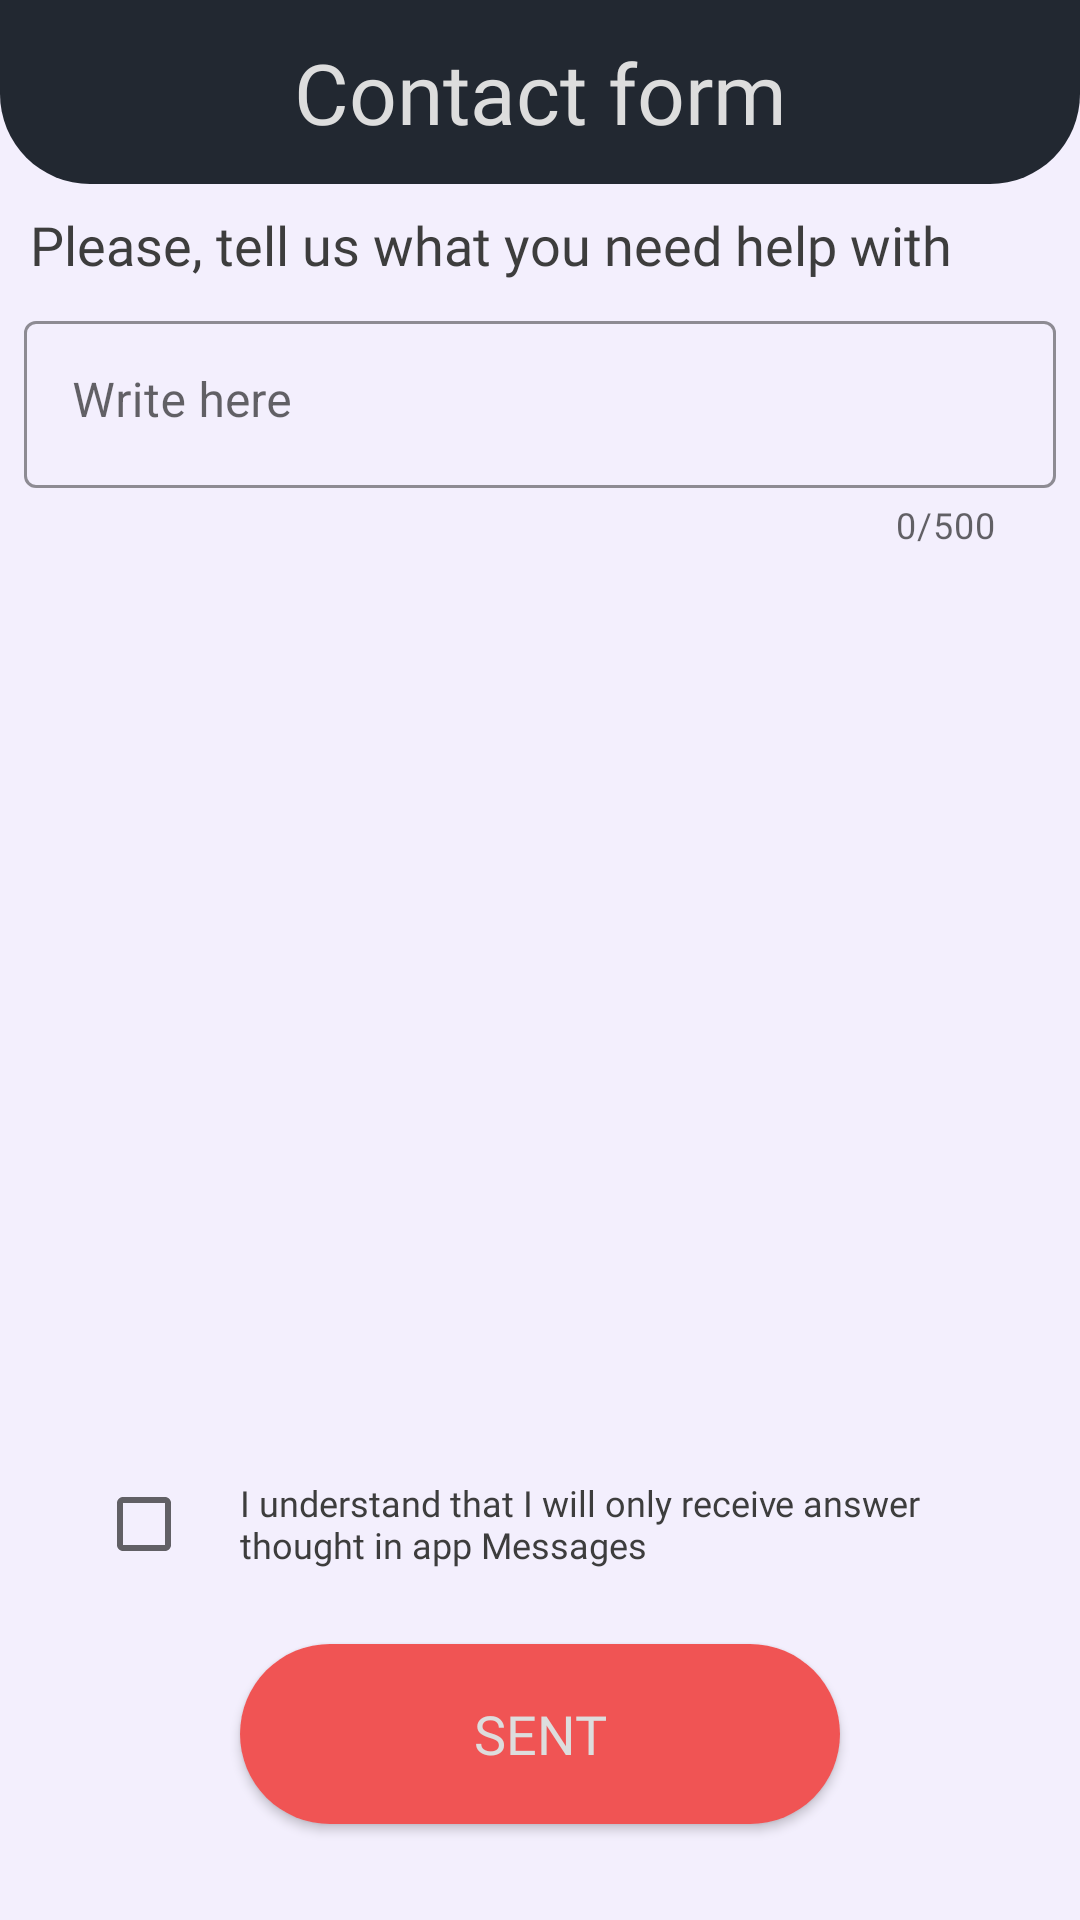

Reconstruct the res/layout file that produces this screen, plus the resources it refers to.
<!-- AndroidManifest.xml: application theme Theme.Xfp -->
<!-- res/layout/contact_support.xml -->
<?xml version="1.0" encoding="utf-8"?>
<androidx.constraintlayout.widget.ConstraintLayout xmlns:android="http://schemas.android.com/apk/res/android"
    xmlns:app="http://schemas.android.com/apk/res-auto"
    xmlns:tools="http://schemas.android.com/tools"
    android:layout_width="match_parent"
    android:layout_height="match_parent"
    android:background="@color/gray">

    <androidx.constraintlayout.widget.ConstraintLayout
        android:id="@+id/topBorder"
        android:layout_width="match_parent"
        android:layout_height="wrap_content"
        android:background="@drawable/bordertop"
        app:layout_constraintBottom_toTopOf="@+id/supportCon"
        app:layout_constraintEnd_toEndOf="parent"
        app:layout_constraintStart_toStartOf="parent"
        app:layout_constraintTop_toTopOf="parent">

        <TextView
            android:id="@+id/textView7"
            style="@style/topText"
            android:text="@string/contact_form"
            app:layout_constraintBottom_toBottomOf="parent"
            app:layout_constraintEnd_toEndOf="parent"
            app:layout_constraintStart_toStartOf="parent"
            app:layout_constraintTop_toTopOf="parent" />

    </androidx.constraintlayout.widget.ConstraintLayout>

    <androidx.constraintlayout.widget.ConstraintLayout
        android:id="@+id/supportCon"
        android:layout_width="match_parent"
        android:layout_height="0dp"
        android:layout_marginTop="8dp"
        app:layout_constraintBottom_toTopOf="@+id/policiesCon"
        app:layout_constraintEnd_toEndOf="parent"
        app:layout_constraintStart_toStartOf="parent"
        app:layout_constraintTop_toBottomOf="@+id/topBorder">

        <TextView
            android:id="@+id/textView35"
            android:layout_width="0dp"
            android:layout_height="wrap_content"
            android:layout_marginStart="10dp"
            android:layout_marginEnd="8dp"
            android:fontFamily="@font/chakra_petch_semibold"
            android:text="@string/tell_us_wrong"
            android:textColor="@color/text_gray"
            android:textSize="18sp"
            app:layout_constraintBottom_toTopOf="@+id/textInputLayoutF1"
            app:layout_constraintEnd_toEndOf="parent"
            app:layout_constraintStart_toStartOf="parent"
            app:layout_constraintTop_toTopOf="parent" />

        <com.google.android.material.textfield.TextInputLayout
            android:id="@+id/textInputLayoutF1"
            style="@style/Widget.MaterialComponents.TextInputLayout.OutlinedBox"
            android:layout_width="match_parent"
            android:layout_height="wrap_content"
            android:layout_marginStart="8dp"
            android:layout_marginTop="8dp"
            android:layout_marginEnd="8dp"
            android:hint="@string/write_here"
            app:boxStrokeColor="@color/dark_blue"
            app:counterEnabled="true"
            app:counterMaxLength="500"
            app:hintTextColor="@color/dark_blue"
            app:layout_constraintEnd_toEndOf="parent"
            app:layout_constraintHeight_max="300dp"
            app:layout_constraintStart_toStartOf="parent"
            app:layout_constraintTop_toBottomOf="@+id/textView35"
            app:prefixTextColor="@color/purple">

            <com.google.android.material.textfield.TextInputEditText
                android:id="@+id/textInputEditTextF4"
                android:layout_width="match_parent"
                android:layout_height="wrap_content"
                android:gravity="start"
                android:inputType="textMultiLine|textCapSentences"
                android:maxLength="500"
                android:overScrollMode="always"
                android:scrollbarStyle="insideInset"
                android:scrollbars="vertical"
                android:singleLine="false"
                android:textAlignment="gravity"
                android:textDirection="ltr" />
        </com.google.android.material.textfield.TextInputLayout>
    </androidx.constraintlayout.widget.ConstraintLayout>

    <LinearLayout
        android:id="@+id/policiesCon"
        android:layout_width="match_parent"
        android:layout_height="wrap_content"
        android:layout_marginStart="32dp"
        android:layout_marginEnd="32dp"
        android:layout_marginBottom="8dp"
        android:gravity="center"
        android:orientation="horizontal"
        app:layout_constraintBottom_toTopOf="@+id/sentButton"
        app:layout_constraintEnd_toEndOf="parent"
        app:layout_constraintHorizontal_bias="1.0"
        app:layout_constraintStart_toStartOf="parent"
        app:layout_constraintTop_toBottomOf="@+id/supportCon">

        <CheckBox
            android:id="@+id/checkBox"
            android:layout_width="wrap_content"
            android:layout_height="wrap_content" />

        <TextView
            android:id="@+id/checkBoxText"
            android:layout_width="wrap_content"
            android:layout_height="wrap_content"
            android:fontFamily="@font/chakra_petch_medium"
            android:text="@string/support_policy"
            android:textColor="@color/text_gray"
            android:textSize="12sp" />

    </LinearLayout>

    <androidx.appcompat.widget.AppCompatButton
        android:id="@+id/sentButton"
        android:layout_width="0dp"
        android:layout_height="60dp"
        android:layout_marginStart="80dp"
        android:layout_marginTop="8dp"
        android:layout_marginEnd="80dp"
        android:layout_marginBottom="32dp"
        android:background="@drawable/buttonshape"
        android:fontFamily="@font/fredoka_one"
        android:text="@string/sent"
        android:textAlignment="center"
        android:textColor="#DDDDDD"
        android:textSize="18sp"
        app:layout_constraintBottom_toBottomOf="parent"
        app:layout_constraintEnd_toEndOf="parent"
        app:layout_constraintStart_toStartOf="parent"
        app:layout_constraintTop_toBottomOf="@+id/policiesCon" />

</androidx.constraintlayout.widget.ConstraintLayout>
<!-- resources referenced by this layout -->
<resources>
  <color name="dark_blue">#30475E</color>
  <color name="gray">#f3effd</color>
  <color name="purple">#4834d4</color>
  <color name="text_gray">#FF3D3D3D</color>
  <!-- drawable bordertop (drawable) -->
  <?xml version="1.0" encoding="UTF-8"?>
  <shape xmlns:android="http://schemas.android.com/apk/res/android" android:shape="rectangle">
      <corners android:radius="1dp"
          android:bottomRightRadius="30dp" android:bottomLeftRadius="30dp"
          android:topLeftRadius="0dp" android:topRightRadius="0dp"/>
      <padding android:left="8dp" android:right="8dp" android:top="8dp" android:bottom="8dp"/>
      <solid android:color="@color/black" />
  </shape>
  <!-- drawable buttonshape (drawable) -->
  <?xml version="1.0" encoding="UTF-8"?>
  <shape xmlns:android="http://schemas.android.com/apk/res/android" android:shape="rectangle">
      <corners android:radius="1dp"
          android:bottomRightRadius="30dp" android:bottomLeftRadius="30dp"
          android:topLeftRadius="30dp" android:topRightRadius="30dp"/>
      <padding android:left="8dp" android:right="8dp" android:top="8dp" android:bottom="8dp"/>
      <solid android:color="@color/red" />
  </shape>
  <string name="contact_form">Contact form</string>
  <string name="sent">Sent</string>
  <string name="support_policy">I understand that I will only receive answer thought in app Messages</string>
  <string name="tell_us_wrong">Please, tell us what you need help with</string>
  <string name="write_here">Write here</string>
  <style name="topText">
          <item name="android:textSize">28sp</item>
          <item name="fontFamily">@font/chakra_petch_bold</item>
          <item name="android:textColor">@color/text_white</item>
          <item name="android:gravity">center</item>
          <item name="android:layout_marginTop">4dp</item>
          <item name="android:layout_marginBottom">4dp</item>
          <item name="android:layout_marginStart">8dp</item>
          <item name="android:layout_marginEnd">8dp</item>
          <item name="android:layout_width">match_parent</item>
          <item name="android:layout_height">wrap_content</item>
      </style>
  <style name="Theme.Xfp" parent="Theme.MaterialComponents.Light.NoActionBar">
          
          <item name="colorPrimary">@color/dark_blue</item>
          <item name="colorPrimaryVariant">@color/dark_blue</item>
          <item name="colorOnPrimary">@color/text_white</item>
          
          <item name="colorSecondary">@color/black</item>
          <item name="colorSecondaryVariant">@color/dark_blue</item>
          <item name="colorOnSecondary">@color/text_gray</item>
          
          <item name="android:statusBarColor">@color/black</item>
          <item name="android:navigationBarColor">@color/black</item>
          
      </style>
  <color name="black">#222831</color>
  <color name="red">#F05454</color>
  <color name="text_white">#DDDDDD</color>
</resources>
